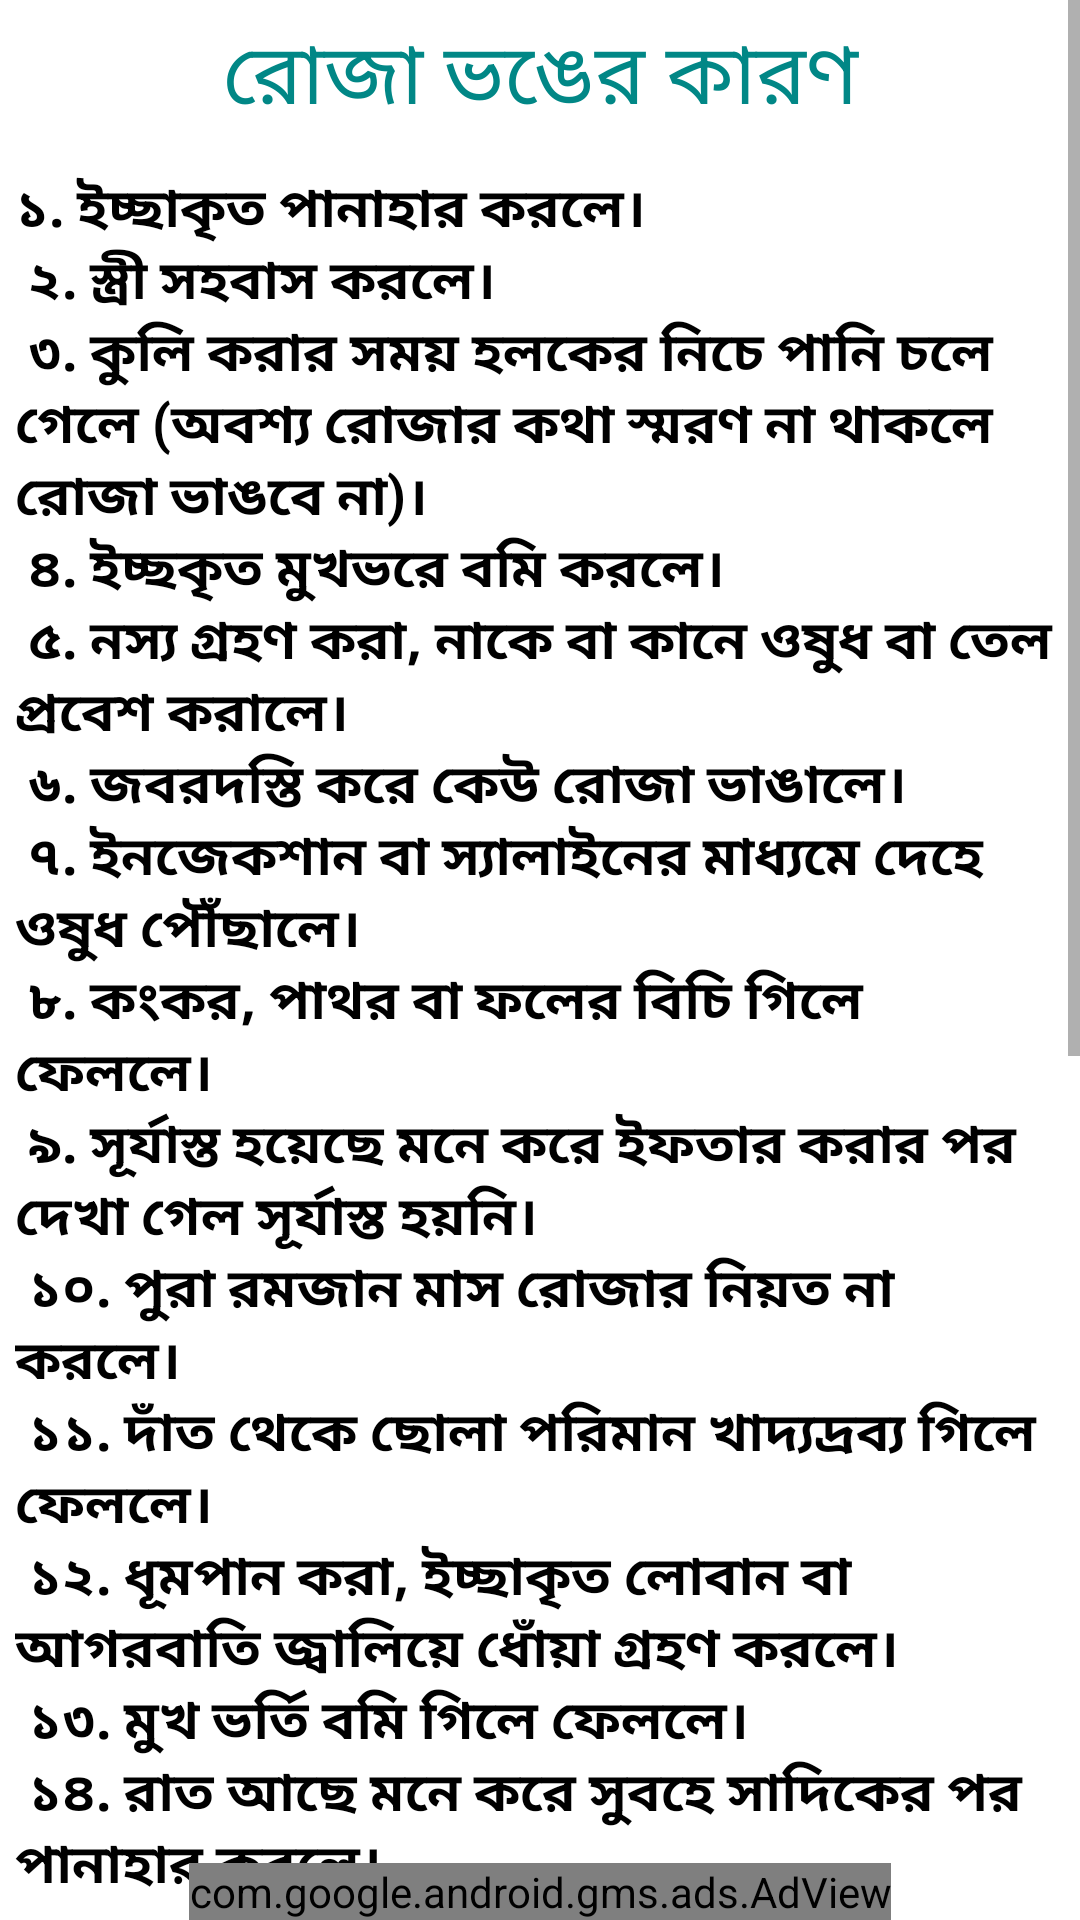

This screen was rendered from an Android layout file. Write that file and the resources it references.
<!-- AndroidManifest.xml: application theme Theme.IslamApps -->
<!-- res/layout/activity_sahari_dwoa.xml -->
<?xml version="1.0" encoding="utf-8"?>
<RelativeLayout xmlns:android="http://schemas.android.com/apk/res/android"
    xmlns:app="http://schemas.android.com/apk/res-auto"
    xmlns:tools="http://schemas.android.com/tools"
    android:layout_width="match_parent"
    android:layout_height="match_parent"
    tools:context=".rojatarabi.SahariDwoa">

    <ScrollView
        android:layout_width="match_parent"
        android:layout_height="match_parent">

        <LinearLayout
            android:layout_marginBottom="35dp"
            android:layout_width="match_parent"
            android:orientation="vertical"
            android:layout_height="match_parent">

            <TextView
                android:layout_width="match_parent"
                android:layout_height="wrap_content"
                android:gravity="center"
                android:padding="5dp"
                android:text="রোজা ভঙের কারণ"
                android:textColor="@color/teal_700"
                android:textSize="28dp"/>
            <TextView
                android:layout_width="match_parent"
                android:layout_height="wrap_content"
                android:gravity="left"
                android:padding="5dp"
                android:textStyle="bold"
                android:text="@string/rojabongo"
                android:textColor="@android:color/black"
                android:textSize="18dp"/>
            <TextView
                android:layout_width="match_parent"
                android:layout_height="wrap_content"
                android:textStyle="bold"
                android:textSize="22dp"
                android:textColor="@color/purple_700"
                android:text="রোজার মাকরুহ"/>
            <TextView
                android:layout_width="match_parent"
                android:layout_height="wrap_content"
                android:gravity="left"
                android:padding="5dp"
                android:textStyle="bold"
                android:text="@string/rojaMakro"
                android:textColor="@android:color/black"
                android:textSize="18dp"
                android:layout_marginBottom="30dp"
                />
        </LinearLayout>
    </ScrollView>
    <com.google.android.gms.ads.AdView
        xmlns:ads="http://schemas.android.com/apk/res-auto"
        android:id="@+id/adView"
        android:layout_width="wrap_content"
        android:layout_height="wrap_content"
        android:layout_centerHorizontal="true"
        android:layout_alignParentBottom="true"
        ads:adSize="BANNER"
        ads:adUnitId="ca-app-pub-5861635784906387/1336766588">
    </com.google.android.gms.ads.AdView>
</RelativeLayout>
<!-- resources referenced by this layout -->
<resources>
  <color name="purple_700">#FF3700B3</color>
  <color name="teal_700">#FF018786</color>
  <string name="rojaMakro">
  
           \n
  ১. অনাবশ্যক কোনো জিনিস চিবানো বা চাখা।
          \n
  ২. কোনো দ্রব্য মুখে দিয়ে রাখা।
           \n
  ৩. গড়গড়া করা বা নাকের ভেতর পানি টেনে নেয়া। কিন্তু পানি যদি নাক দিয়ে গলায় পৌঁছে যায়, তাহলে রোজা ভেঙে যাবে।
           \n
  ৪. ইচ্ছাকৃত মুখে থুথু জমা করে গিলে খেলে।
           \n
  ৫. গীবত, গালা-গালি ও ঝগড়া-ফাসাদ করা। কেউ গায়ে পড়ে ঝগড়া-ফাসাদ করতে এলে বলবে, আমি রোজাদার তোমাকে প্রত্যুত্তর দিতে অক্ষম।
           \n
  ৬. সাড়া দিন নাপাক অবস্থায় থাকা।
           \n
  ৭. অস্থিরতা ও কাতরতা প্রকাশ করা।
           \n
  ৮. কয়লা চিবিয়ে অথবা পাউডার, পেস্ট ও মাজন ইত্যাদি দিয়ে দাঁত পরিষ্কার করা।
           \n
      </string>
  <string name="rojabongo">
      ১. ইচ্ছাকৃত পানাহার করলে।
          \n
  ২. স্ত্রী সহবাস করলে।
          \n
  ৩. কুলি করার সময় হলকের নিচে পানি চলে গেলে (অবশ্য রোজার কথা স্মরণ না থাকলে রোজা ভাঙবে না)।
          \n
  ৪. ইচ্ছকৃত মুখভরে বমি করলে।
          \n
  ৫. নস্য গ্রহণ করা, নাকে বা কানে ওষুধ বা তেল প্রবেশ করালে।
          \n
  ৬. জবরদস্তি করে কেউ রোজা ভাঙালে।
          \n
  ৭. ইনজেকশান বা স্যালাইনের মাধ্যমে দেহে ওষুধ পৌঁছালে।
          \n
  ৮. কংকর, পাথর বা ফলের বিচি গিলে ফেললে।
          \n
  ৯. সূর্যাস্ত হয়েছে মনে করে ইফতার করার পর দেখা গেল সূর্যাস্ত হয়নি।
          \n
  ১০. পুরা রমজান মাস রোজার নিয়ত না করলে।
          \n
  ১১. দাঁত থেকে ছোলা পরিমান খাদ্যদ্রব্য গিলে ফেললে।
          \n
  ১২. ধূমপান করা, ইচ্ছাকৃত লোবান বা আগরবাতি জ্বালিয়ে ধোঁয়া গ্রহণ করলে।
          \n
  ১৩. মুখ ভর্তি বমি গিলে ফেললে।
          \n
  ১৪. রাত আছে মনে করে সুবহে সাদিকের পর পানাহার করলে।
          \n
  ১৫. মুখে পান রেখে ঘুমিয়ে পড়ে সুবহে সাদিকের পর জাগরিত হলে।
          \n
      </string>
  <style name="Theme.IslamApps" parent="Theme.MaterialComponents.DayNight.DarkActionBar">
          
          <item name="colorPrimary">@color/purple_500</item>
          <item name="colorPrimaryVariant">@color/purple_700</item>
          <item name="colorOnPrimary">@color/white</item>
          
          <item name="colorSecondary">@color/teal_200</item>
          <item name="colorSecondaryVariant">@color/teal_700</item>
          <item name="colorOnSecondary">@color/black</item>
          
          <item name="android:statusBarColor" tools:targetApi="l">?attr/colorPrimaryVariant</item>
          
      </style>
  <color name="purple_500">#03A9F4</color>
  <color name="white">#FFFFFFFF</color>
  <color name="teal_200">#03A9F4</color>
  <color name="black">#FF000000</color>
</resources>
